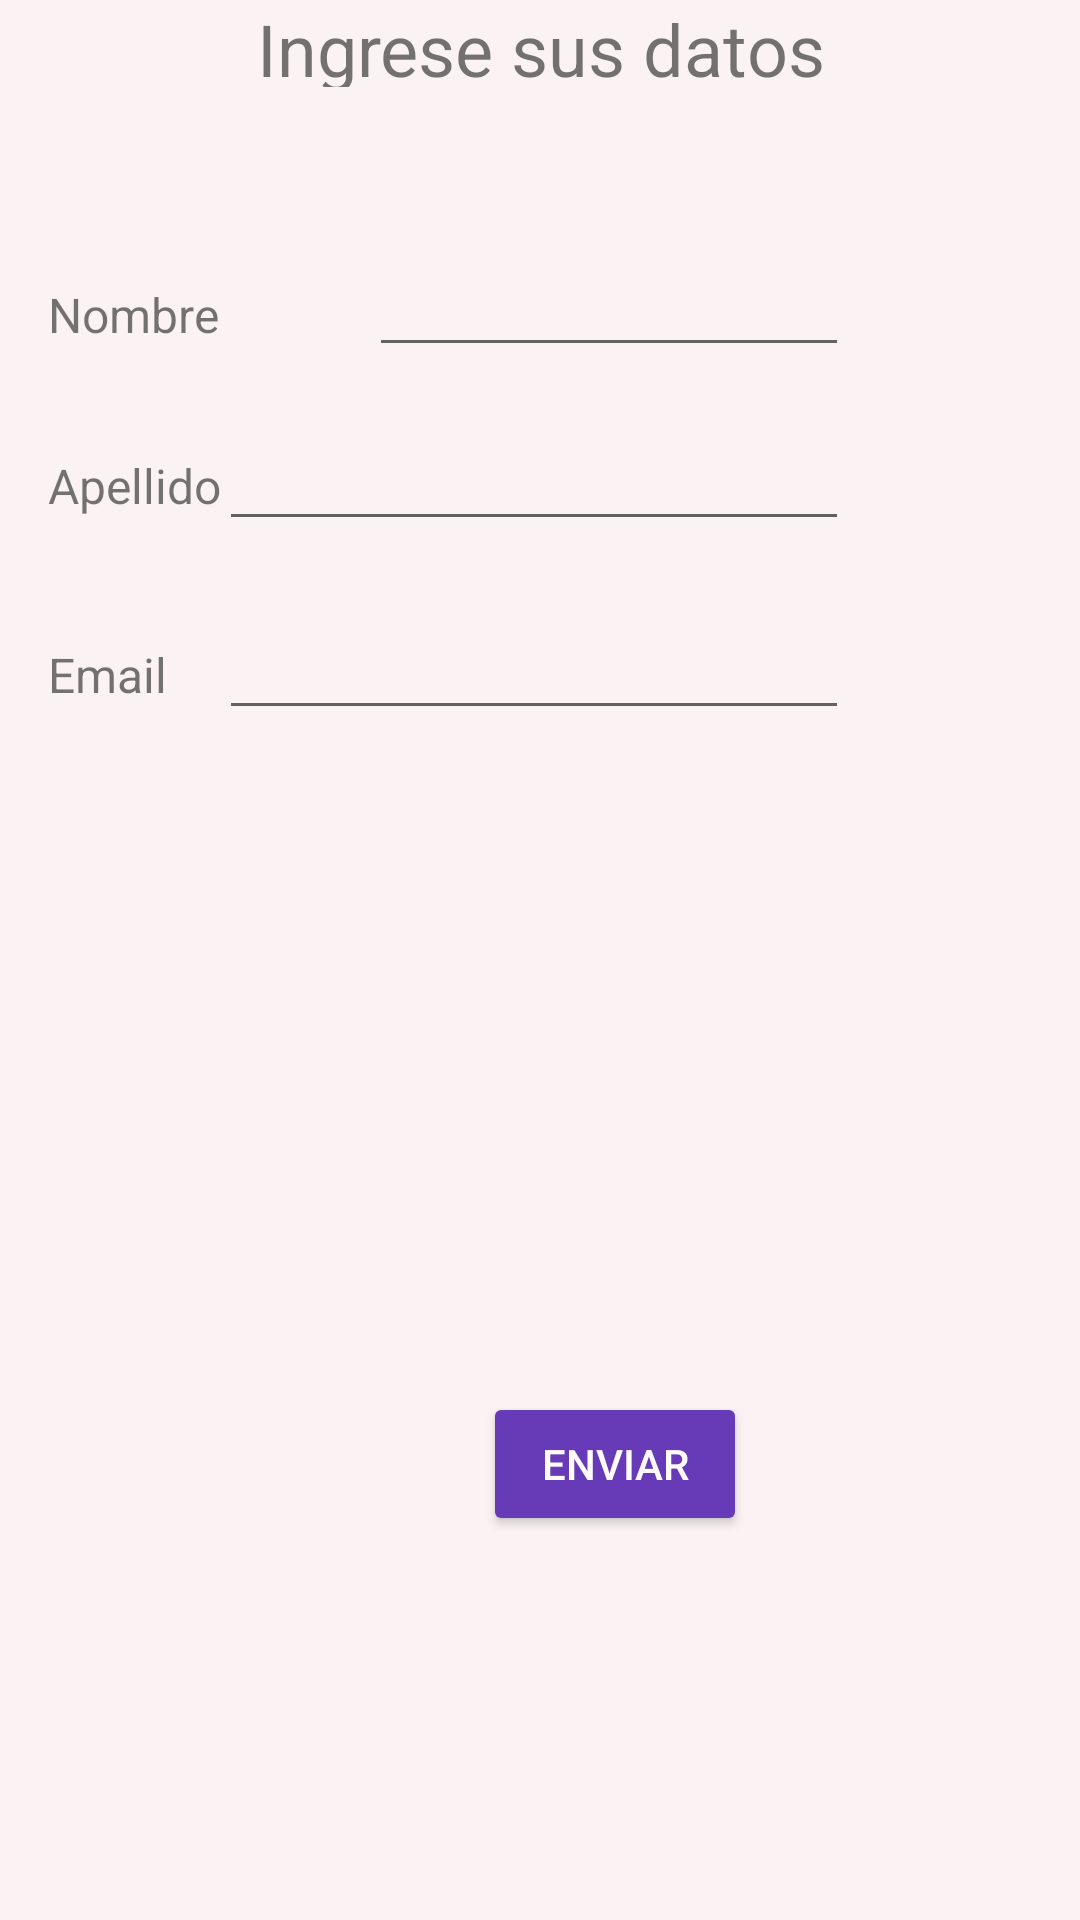

Here is an Android app screen rendered from its layout file. Give the layout XML and the strings, colors and styles it references.
<!-- AndroidManifest.xml: application theme Theme.Ejercicio1 -->
<!-- res/layout/activity_main.xml -->
<?xml version="1.0" encoding="utf-8"?>
<RelativeLayout xmlns:android="http://schemas.android.com/apk/res/android"
    xmlns:app="http://schemas.android.com/apk/res-auto"
    xmlns:tools="http://schemas.android.com/tools"
    android:id="@+id/Layout"
    android:layout_width="match_parent"
    android:layout_height="match_parent"
    android:background="#FDFBFB"
    android:backgroundTint="#FBF3F3"
    tools:context=".MainActivity">


    <TextView
        android:id="@+id/lblTitulo"
        android:layout_width="match_parent"
        android:layout_height="29dp"
        android:onClick="btEnviar"
        android:text="Ingrese sus datos"
        android:textAlignment="center"
        android:textSize="24sp" />

    <TextView
        android:id="@+id/lblNombre"
        android:layout_width="wrap_content"
        android:layout_height="wrap_content"
        android:layout_alignParentStart="true"
        android:layout_alignParentTop="true"
        android:layout_marginStart="16dp"
        android:layout_marginTop="94dp"
        android:onClick="btEnviar"
        android:text="@string/lbl_Nombre"
        android:textSize="16sp" />

    <EditText
        android:id="@+id/txtNombre"
        android:layout_width="wrap_content"
        android:layout_height="wrap_content"
        android:layout_alignParentStart="true"
        android:layout_alignParentTop="true"
        android:layout_alignParentEnd="true"
        android:layout_marginStart="123dp"
        android:layout_marginTop="81dp"
        android:layout_marginEnd="77dp"
        android:ems="10"
        android:inputType="textPersonName" />

    <Button
        android:id="@+id/btnEnviar"
        android:layout_width="wrap_content"
        android:layout_height="wrap_content"
        android:layout_alignParentStart="true"
        android:layout_alignParentTop="true"
        android:layout_centerInParent="true"
        android:layout_marginStart="161dp"
        android:layout_marginTop="464dp"
        android:backgroundTint="#673AB7"
        android:onClick="btEnviar"
        android:text="@string/btn_enviar1"
        android:textColor="#FFFBFB" />

    <EditText
        android:id="@+id/txtApellido"
        android:layout_width="wrap_content"
        android:layout_height="wrap_content"
        android:layout_alignParentTop="true"
        android:layout_alignParentEnd="true"
        android:layout_marginTop="139dp"
        android:layout_marginEnd="77dp"
        android:ems="10"
        android:inputType="textPersonName" />

    <EditText
        android:id="@+id/txtEmail"
        android:layout_width="wrap_content"
        android:layout_height="wrap_content"
        android:layout_alignParentTop="true"
        android:layout_alignParentEnd="true"
        android:layout_marginTop="202dp"
        android:layout_marginEnd="77dp"
        android:ems="10"
        android:inputType="textEmailAddress" />

    <TextView
        android:id="@+id/textView2"
        android:layout_width="wrap_content"
        android:layout_height="wrap_content"
        android:layout_alignParentStart="true"
        android:layout_alignParentTop="true"
        android:layout_marginStart="16dp"
        android:layout_marginTop="151dp"
        android:onClick="btEnviar"
        android:text="@string/lbl_Apellido"
        android:textSize="16sp" />

    <TextView
        android:id="@+id/textView3"
        android:layout_width="wrap_content"
        android:layout_height="wrap_content"
        android:layout_alignParentStart="true"
        android:layout_alignParentTop="true"
        android:layout_marginStart="16dp"
        android:layout_marginTop="214dp"
        android:onClick="btEnviar"
        android:text="@string/lbl_Email"
        android:textSize="16sp" />

</RelativeLayout>
<!-- resources referenced by this layout -->
<resources>
  <string name="btn_enviar1">Enviar</string>
  <string name="lbl_Apellido">Apellido</string>
  <string name="lbl_Email">Email</string>
  <string name="lbl_Nombre">Nombre</string>
  <style name="Theme.Ejercicio1" parent="Theme.AppCompat.Light.DarkActionBar">
          
          <item name="colorPrimary">@color/purple_500</item>
          <item name="colorPrimaryDark">@color/purple_700</item>
          <item name="colorAccent">@color/teal_200</item>
          
      </style>
  <!-- not gathered from this repository: default colours our renderer supplied (Android Studio template values) -->
  <color name="purple_500">#FF6200EE</color>
  <color name="purple_700">#FF3700B3</color>
  <color name="teal_200">#FF03DAC5</color>
</resources>
